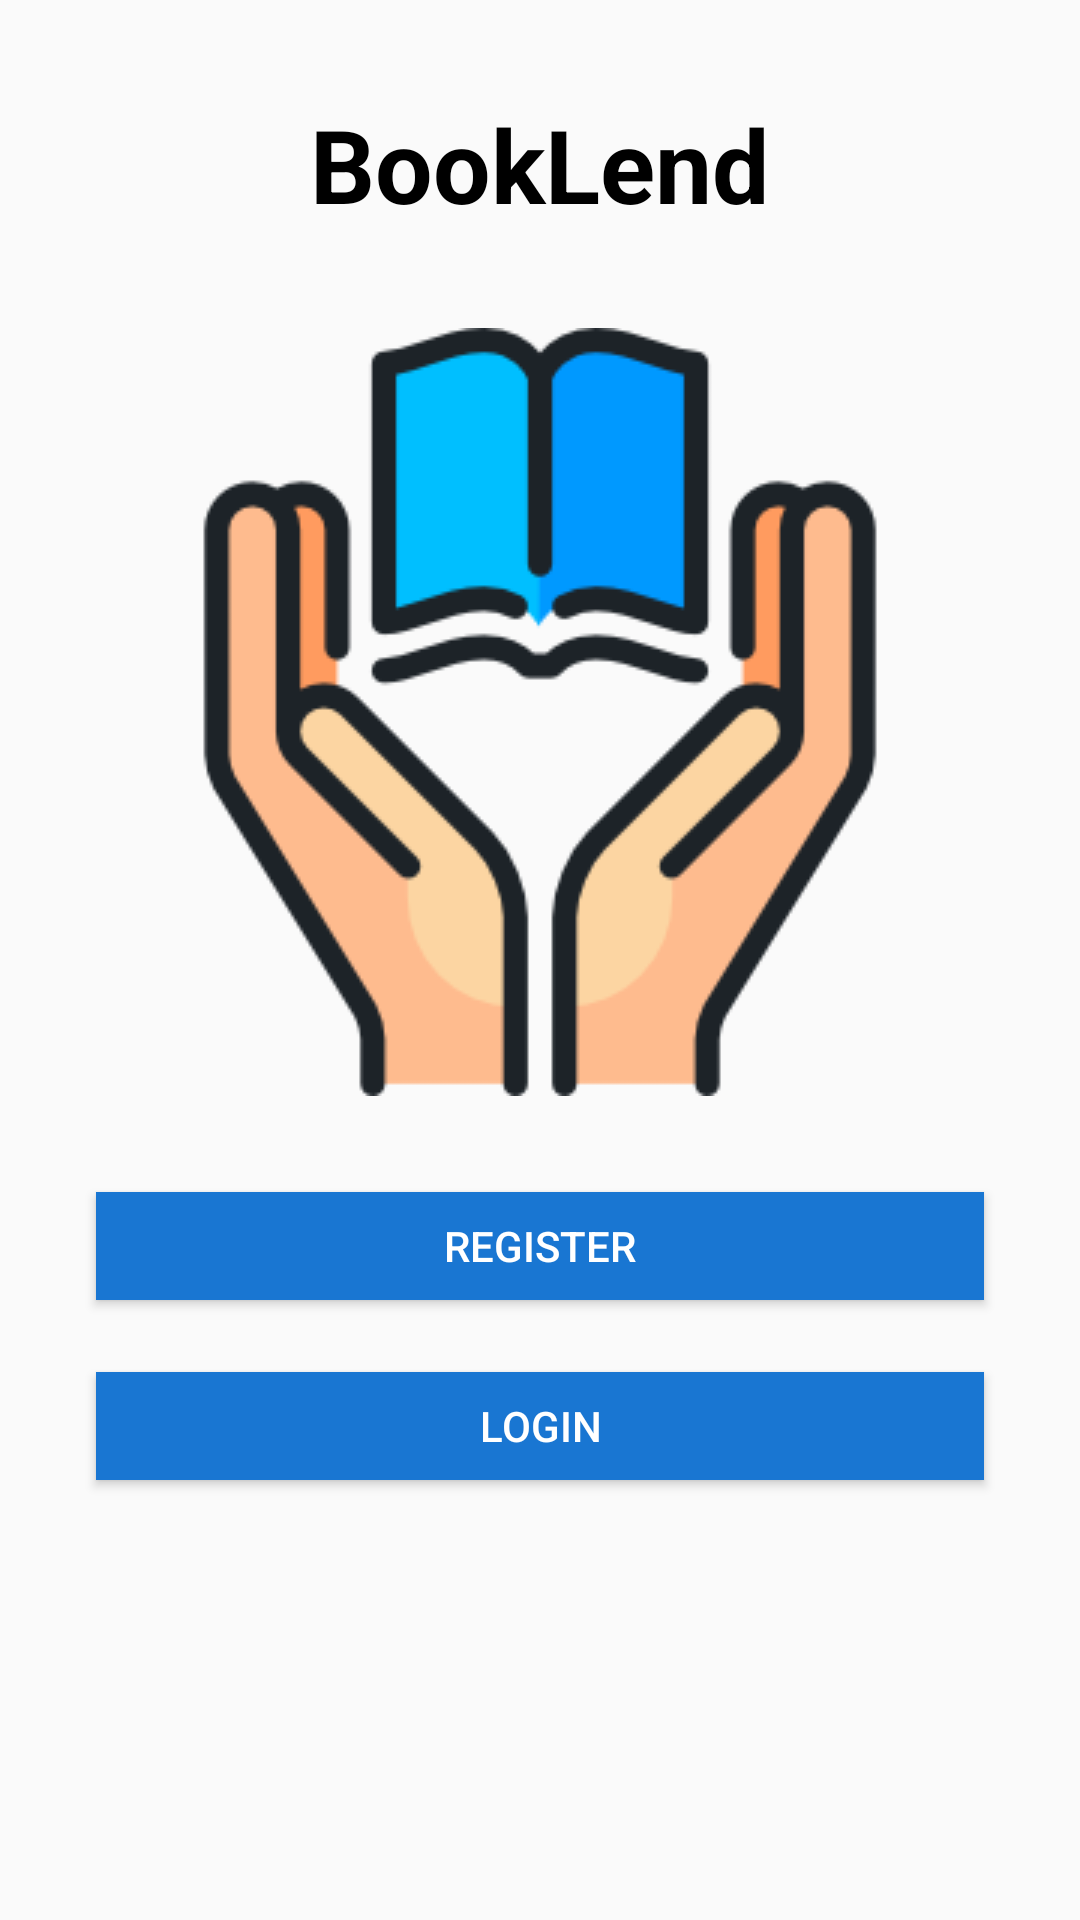

Android layout source for this screen:
<!-- AndroidManifest.xml: application theme AppTheme -->
<!-- res/layout/activity_splash_screen.xml -->
<?xml version="1.0" encoding="utf-8"?>
<LinearLayout xmlns:android="http://schemas.android.com/apk/res/android"
    xmlns:app="http://schemas.android.com/apk/res-auto"
    xmlns:tools="http://schemas.android.com/tools"
    android:layout_width="match_parent"
    android:layout_height="match_parent"
    android:orientation="vertical"
    tools:context=".SplashScreen">

    <TextView
        android:layout_width="wrap_content"
        android:layout_height="wrap_content"
        android:layout_gravity="center_horizontal"
        android:layout_marginTop="32dp"
        android:fontFamily="sans-serif"
        android:text="@string/app_name"
        android:textColor="#000000"
        android:textSize="34sp"
        android:textStyle="bold" />

    <ImageView
        android:layout_width="wrap_content"
        android:layout_height="wrap_content"
        android:layout_gravity="center_horizontal"
        android:layout_marginBottom="32dp"
        android:layout_marginTop="32dp"
        android:contentDescription="@string/content_description_splash_screen"
        android:src="@drawable/booklend_app_image" />

    <Button
        android:layout_width="match_parent"
        android:layout_height="36dp"
        android:layout_gravity="center_horizontal"
        android:layout_marginBottom="8dp"
        android:layout_marginLeft="32dp"
        android:layout_marginRight="32dp"
        android:background="#1976D2"
        android:text="@string/register_button_text"
        android:textAllCaps="true"
        android:textColor="#FFFFFF" />

    <Button
        android:layout_width="match_parent"
        android:layout_height="36dp"
        android:layout_gravity="center_horizontal"
        android:layout_marginBottom="8dp"
        android:layout_marginLeft="32dp"
        android:layout_marginRight="32dp"
        android:layout_marginTop="16dp"
        android:background="#1976D2"
        android:text="@string/login_button_text"
        android:textAllCaps="true"
        android:textColor="#FFFFFF" />
</LinearLayout>
<!-- resources referenced by this layout -->
<resources>
  <!-- drawable booklend_app_image: png bitmap (drawable, 13401 bytes) -->
  <string name="app_name">BookLend</string>
  <string name="content_description_splash_screen">app image</string>
  <string name="login_button_text">login</string>
  <string name="register_button_text">register</string>
  <style name="AppTheme" parent="Theme.AppCompat.Light.NoActionBar">
          <item name="colorPrimary">@color/colorPrimary</item>
          <item name="colorPrimaryDark">@color/colorPrimaryDark</item>
          <item name="colorAccent">#1976D2</item>
      </style>
  <color name="colorPrimary">#3F51B5</color>
  <color name="colorPrimaryDark">#303F9F</color>
</resources>
